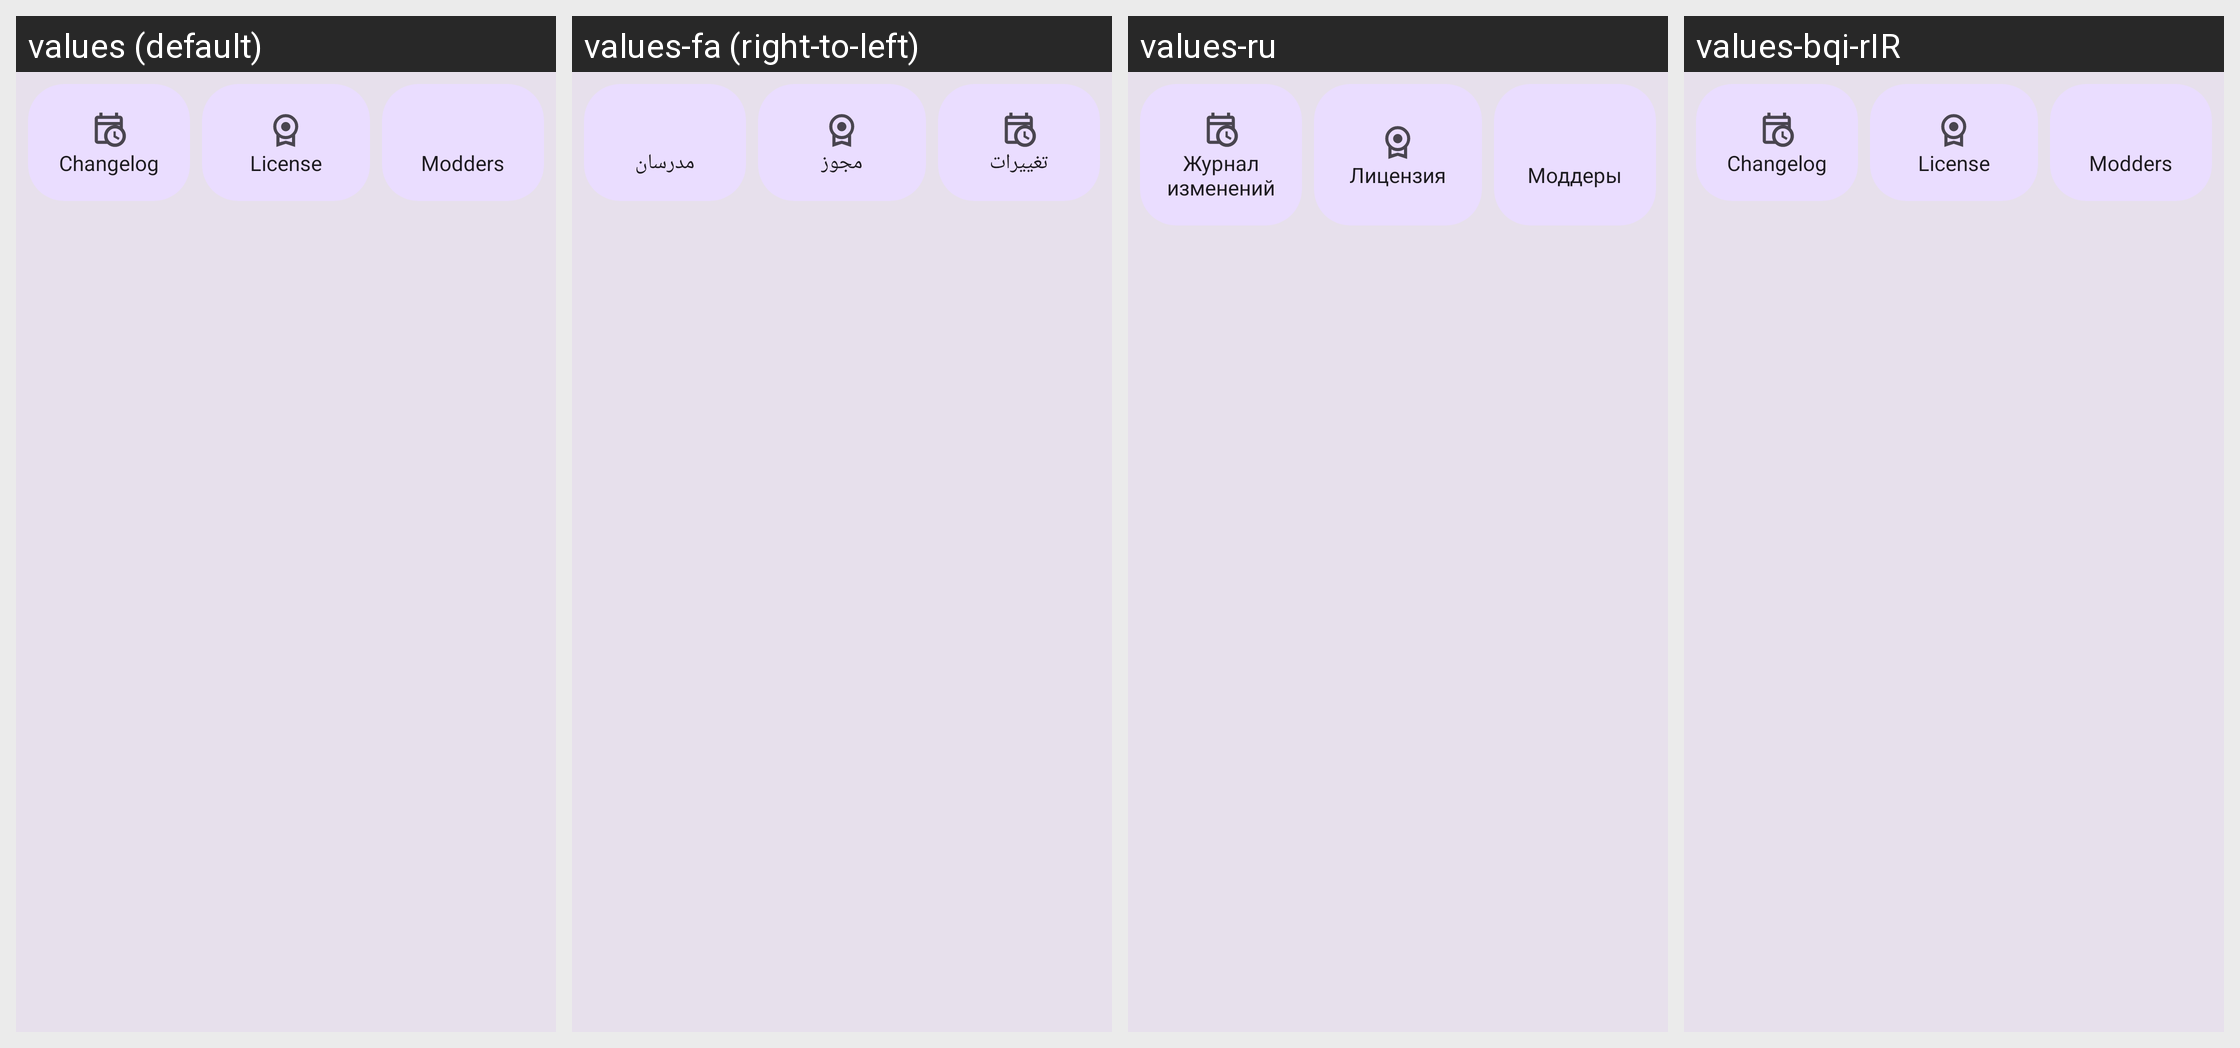

Translations of the strings shown on this Android screen, per locale in the grid:
Android screen res/layout/uwu_menu_expanded.xml rendered under 4 locales, left to right: values (default), values-fa (right-to-left), values-ru, values-bqi-rIR. Device: Nexus 5 (rendered at 1080×1920; each locale shown at half size, 540×960, under a caption strip naming it); theme AppThemeDayNight.
Other locales in the repository, not shown: values-ar, values-in, values-ja, values-jw, values-su, values-vi, values-zh-rCN, values-zh-rTW.
Strings drawn on this screen, with the default value and each locale's value (text and hints the layout hard-codes, and strings that could not be matched under every locale, appear in the picture but are not listed):

uwu_changrlog_title
  values: Changelog
  values-fa: تغییرات
  values-ru: Журнал изменений
  values-bqi-rIR: Changelog

uwu_license_title
  values: License
  values-fa: مجوز
  values-ru: Лицензия
  values-bqi-rIR: License

uwu_modder_title
  values: Modders
  values-fa: مدرسان
  values-ru: Моддеры
  values-bqi-rIR: Modders
